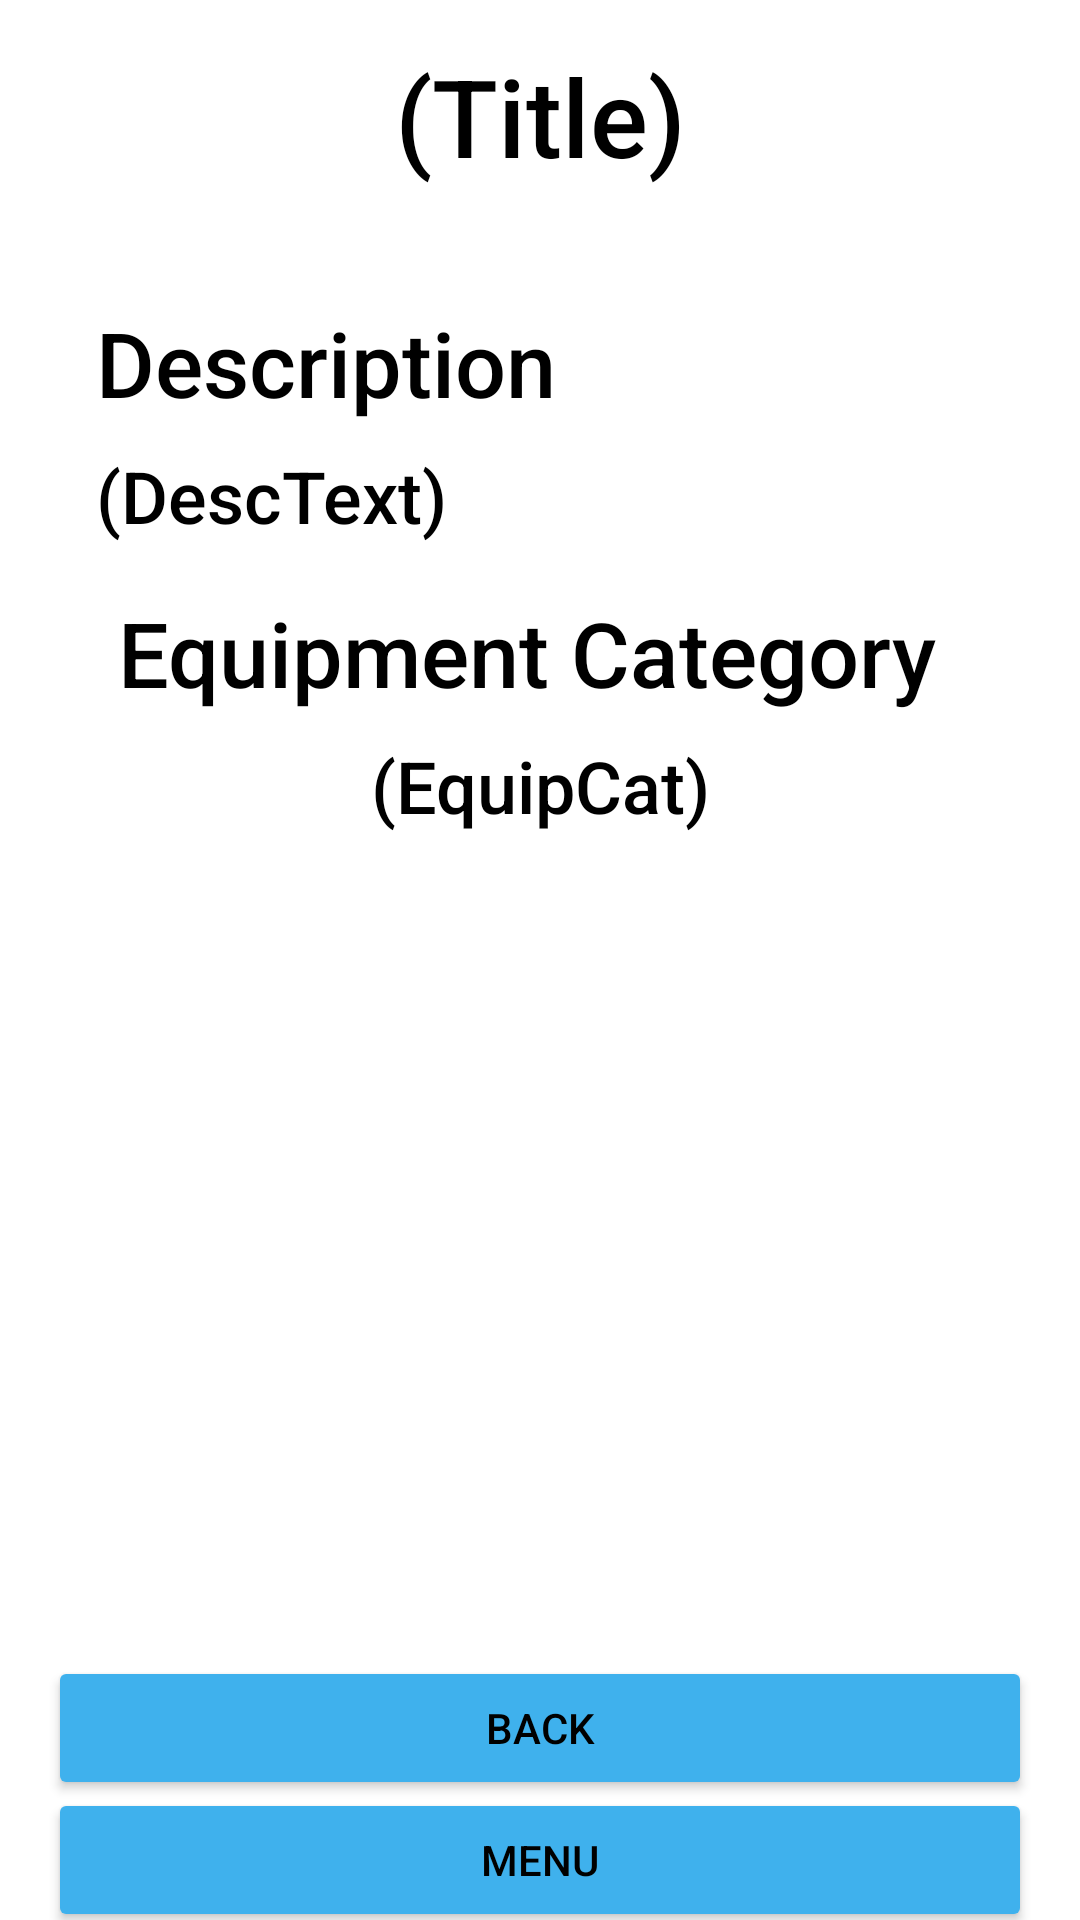

Produce the Android XML layout that renders to this screen, including the resource entries it uses.
<!-- AndroidManifest.xml: application theme MainAppTheme.Light -->
<!-- res/layout/activity_magic_items.xml -->
<?xml version="1.0" encoding="utf-8"?>
<androidx.constraintlayout.widget.ConstraintLayout xmlns:android="http://schemas.android.com/apk/res/android"
    xmlns:app="http://schemas.android.com/apk/res-auto"
    xmlns:tools="http://schemas.android.com/tools"
    android:layout_width="match_parent"
    android:layout_height="match_parent"
    tools:context=".LookUp.ItemActivities.MagicItems">

    <androidx.constraintlayout.widget.Guideline
        android:id="@+id/guideline77"
        android:layout_width="wrap_content"
        android:layout_height="wrap_content"
        android:orientation="horizontal"
        app:layout_constraintGuide_percent="0.12" />

    <androidx.constraintlayout.widget.Guideline
        android:id="@+id/guideline78"
        android:layout_width="wrap_content"
        android:layout_height="wrap_content"
        android:orientation="horizontal"
        app:layout_constraintGuide_percent="0.85" />

    <androidx.core.widget.NestedScrollView
        android:id="@+id/nestedScrollView5"
        android:layout_width="match_parent"
        android:layout_height="0dp"
        android:layout_marginStart="16dp"
        android:layout_marginTop="8dp"
        android:layout_marginEnd="16dp"
        android:layout_marginBottom="8dp"
        android:fillViewport="true"
        app:layout_constraintBottom_toTopOf="@+id/guideline78"
        app:layout_constraintEnd_toEndOf="parent"
        app:layout_constraintStart_toStartOf="parent"
        app:layout_constraintTop_toTopOf="@+id/guideline77">

        <androidx.constraintlayout.widget.ConstraintLayout
            android:layout_width="match_parent"
            android:layout_height="wrap_content">

            <TextView
                android:id="@+id/textView117"
                android:layout_width="0dp"
                android:layout_height="wrap_content"
                android:layout_marginStart="16dp"
                android:layout_marginTop="16dp"
                android:layout_marginEnd="16dp"
                android:text="Description"
                android:textSize="30sp"
                app:layout_constraintEnd_toEndOf="parent"
                app:layout_constraintHorizontal_bias="0.0"
                app:layout_constraintStart_toStartOf="parent"
                app:layout_constraintTop_toTopOf="parent" />

            <TextView
                android:id="@+id/DescText"
                android:layout_width="0dp"
                android:layout_height="wrap_content"
                android:layout_marginStart="16dp"
                android:layout_marginTop="8dp"
                android:layout_marginEnd="16dp"
                android:text="(DescText)"
                android:textSize="24sp"
                app:layout_constraintEnd_toEndOf="parent"
                app:layout_constraintHorizontal_bias="0.0"
                app:layout_constraintStart_toStartOf="parent"
                app:layout_constraintTop_toBottomOf="@+id/textView117" />

            <TextView
                android:id="@+id/textView127"
                android:layout_width="0dp"
                android:layout_height="wrap_content"
                android:layout_marginStart="16dp"
                android:layout_marginTop="16dp"
                android:layout_marginEnd="16dp"
                android:text=" Equipment Category"
                android:textSize="30sp"
                app:layout_constraintEnd_toEndOf="parent"
                app:layout_constraintStart_toStartOf="parent"
                app:layout_constraintTop_toBottomOf="@+id/DescText" />

            <TextView
                android:id="@+id/EquipCatText"
                android:layout_width="0dp"
                android:layout_height="wrap_content"
                android:layout_marginStart="16dp"
                android:layout_marginTop="8dp"
                android:layout_marginEnd="16dp"
                android:layout_marginBottom="16dp"
                android:clickable="true"
                android:text="(EquipCat)"
                android:textAlignment="center"
                android:textSize="24sp"
                app:layout_constraintBottom_toBottomOf="parent"
                app:layout_constraintEnd_toEndOf="parent"
                app:layout_constraintStart_toStartOf="parent"
                app:layout_constraintTop_toBottomOf="@+id/textView127"
                app:layout_constraintVertical_bias="0.0" />
        </androidx.constraintlayout.widget.ConstraintLayout>
    </androidx.core.widget.NestedScrollView>

    <TextView
        android:id="@+id/TitleText"
        android:layout_width="0dp"
        android:layout_height="wrap_content"
        android:layout_marginStart="16dp"
        android:layout_marginTop="16dp"
        android:layout_marginEnd="16dp"
        android:layout_marginBottom="16dp"
        android:text="(Title)"
        android:textAlignment="center"
        android:textSize="36sp"
        app:layout_constraintBottom_toTopOf="@+id/guideline77"
        app:layout_constraintEnd_toEndOf="parent"
        app:layout_constraintHorizontal_bias="0.0"
        app:layout_constraintStart_toStartOf="parent"
        app:layout_constraintTop_toTopOf="parent" />

    <Button
        android:id="@+id/MenuButt"
        android:layout_width="0dp"
        android:layout_height="wrap_content"
        android:layout_marginStart="16dp"
        android:layout_marginTop="8dp"
        android:layout_marginEnd="16dp"
        android:layout_marginBottom="8dp"
        android:text="Menu"
        app:layout_constraintBottom_toBottomOf="parent"
        app:layout_constraintEnd_toEndOf="parent"
        app:layout_constraintStart_toStartOf="parent"
        app:layout_constraintTop_toBottomOf="@+id/BackButt" />

    <Button
        android:id="@+id/BackButt"
        android:layout_width="0dp"
        android:layout_height="wrap_content"
        android:layout_marginStart="16dp"
        android:layout_marginTop="8dp"
        android:layout_marginEnd="16dp"
        android:text="Back"
        app:layout_constraintEnd_toEndOf="parent"
        app:layout_constraintStart_toStartOf="parent"
        app:layout_constraintTop_toTopOf="@+id/guideline78" />
</androidx.constraintlayout.widget.ConstraintLayout>
<!-- resources referenced by this layout -->
<resources>
  <style name="MainAppTheme.Light" parent="@style/MainAppTheme">
  
          <item name="itemtext">@color/LightMode_ButtonBack</item>
          <item name="itemtextback">@color/LightMode_Text</item>
  
          <item name="itemicontint">@color/LightMode_Back</item>
          <item name="itemiconback">@color/LightMode_ButtonBack</item>
          <item name="colorControlActivated">@color/LightMode_Back</item>
  
          <item name="buttonimagetint">@color/LightMode_ButtonBack</item>
          <item name="buttonimageback">@color/LightMode_Back</item>
  
          <item name="TextColor">@color/LightMode_Text</item>
          <item name="TextColorHint">@color/Hint</item>
          <item name="AppBackground">@color/LightMode_ButtonBack</item>
          <item name="AppAccent">@color/LightMode_Back</item>
  
          <item name="android:windowBackground">?attr/AppBackground</item>
          <item name="colorButtonNormal">?attr/AppAccent</item>
          <item name="android:textColor">?attr/TextColor</item>
          <item name="android:textColorPrimary">?attr/TextColor</item>
          <item name="android:textColorSecondary">?attr/TextColor</item>
          <item name="android:textColorTertiary">?attr/TextColor</item>
      </style>
  <style name="MainAppTheme" parent="AppTheme.NoActionBar">
          <item name="android:fontFamily">sans-serif-medium</item>
          <item name="android:textStyle">normal</item>
      </style>
  <color name="LightMode_ButtonBack">#FFFFFF</color>
  <color name="LightMode_Text">#000000</color>
  <color name="LightMode_Back">#3FB1ED</color>
  <color name="Hint">#919191</color>
  <style name="AppTheme.NoActionBar">
          <item name="windowActionBar">false</item>
          <item name="windowNoTitle">true</item>
      </style>
</resources>
